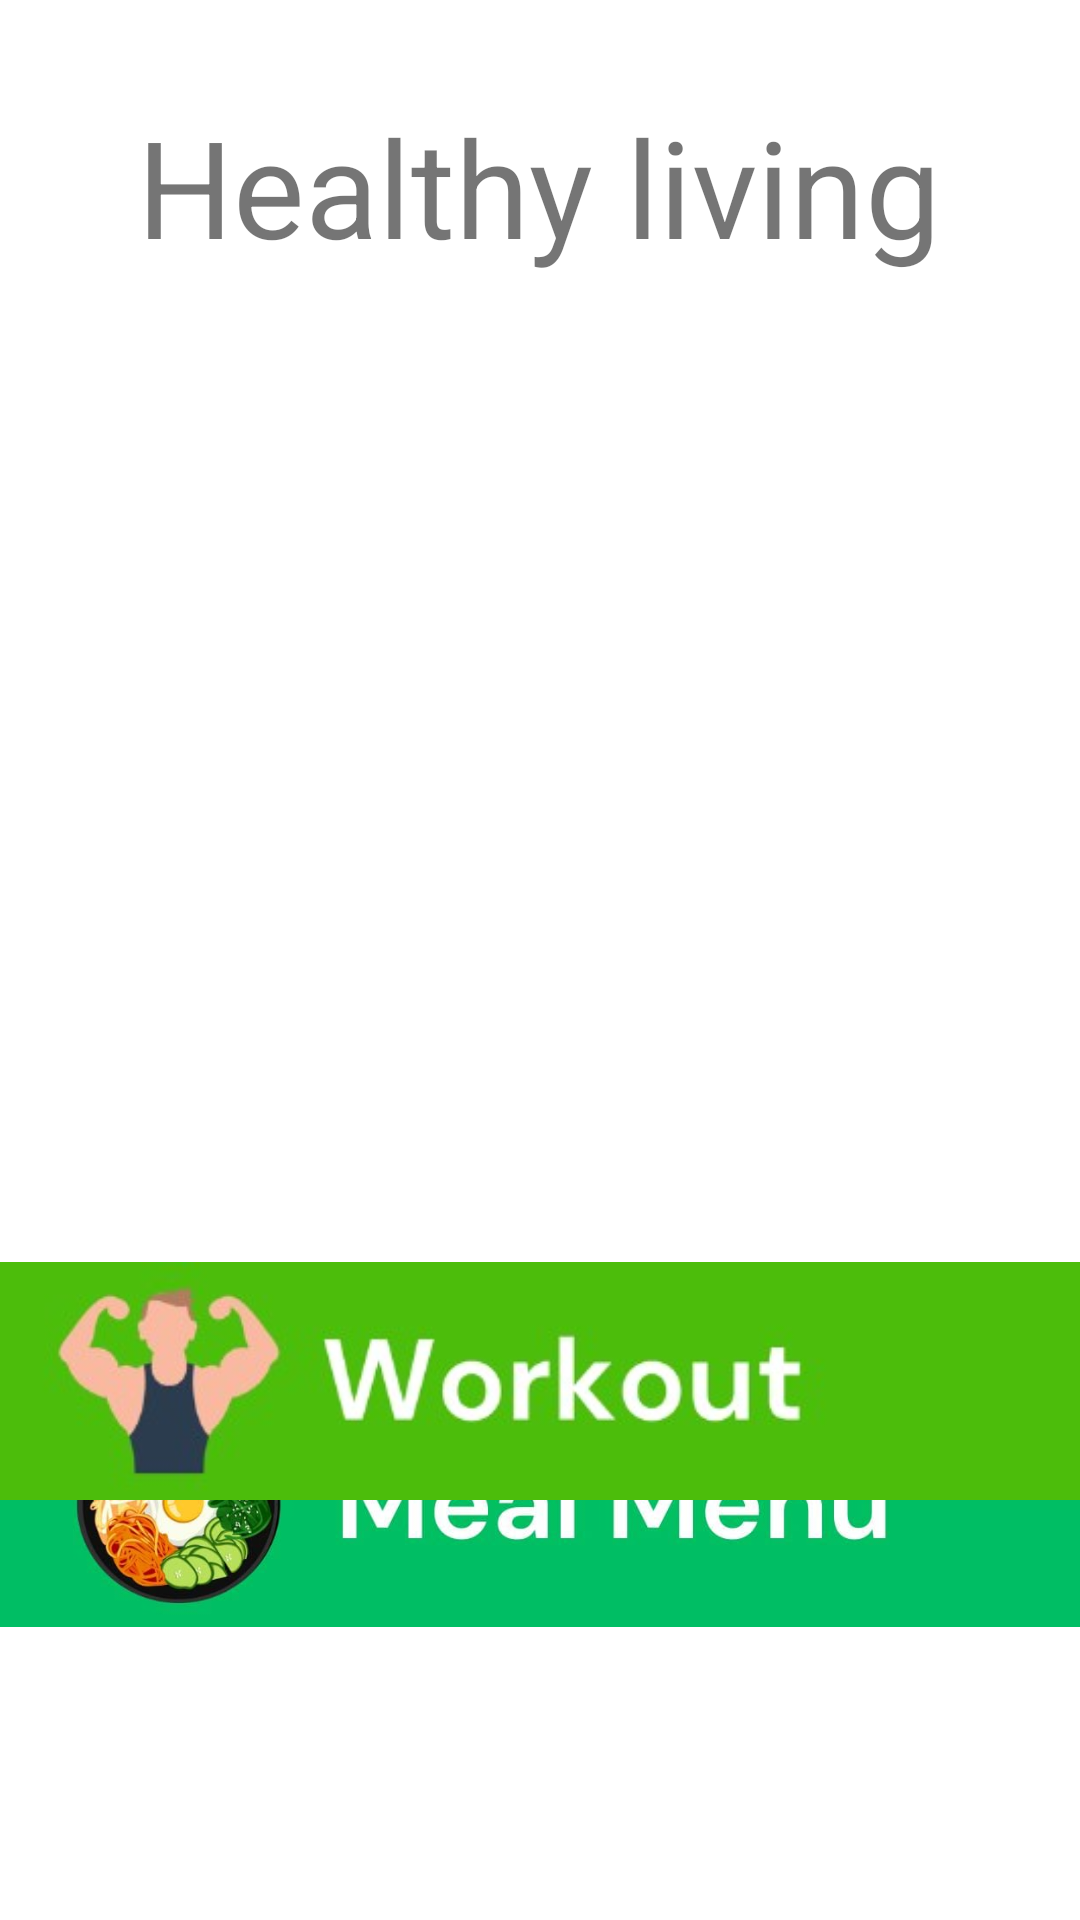

This screen was rendered from an Android layout file. Write that file and the resources it references.
<!-- AndroidManifest.xml: application theme Theme.SmartHealthMonitor -->
<!-- res/layout/fragment_healthy_living.xml -->
<?xml version="1.0" encoding="utf-8"?>
<androidx.constraintlayout.widget.ConstraintLayout xmlns:android="http://schemas.android.com/apk/res/android"
    xmlns:app="http://schemas.android.com/apk/res-auto"
    xmlns:tools="http://schemas.android.com/tools"
    android:layout_width="match_parent"
    android:layout_height="match_parent"
    tools:context=".ui.healthy.HealthyLivingFragment">

    <ImageButton
        android:id="@+id/mealMenu"
        android:layout_width="397dp"
        android:layout_height="102dp"
        android:layout_marginLeft="5dp"

        android:layout_marginRight="5dp"
        android:layout_marginBottom="88dp"
        android:background="#00FFFFFF"
        android:cropToPadding="false"
        android:scaleType="centerInside"
        android:src="@drawable/mealmenu"
        app:layout_constraintBottom_toBottomOf="parent"
        app:layout_constraintEnd_toEndOf="parent"
        app:layout_constraintHorizontal_bias="0.285"
        app:layout_constraintStart_toStartOf="parent" />

    <ImageButton
        android:id="@+id/workout"
        android:layout_width="396dp"
        android:layout_height="100dp"
        android:layout_marginLeft="5dp"
        android:layout_marginRight="5dp"
        android:background="#00FFFFFF"
        android:cropToPadding="false"
        android:scaleType="centerInside"
        android:src="@drawable/wo"
        app:layout_constraintBottom_toBottomOf="parent"
        app:layout_constraintEnd_toEndOf="parent"
        app:layout_constraintHorizontal_bias="0.5"
        app:layout_constraintStart_toStartOf="parent"
        app:layout_constraintTop_toTopOf="parent"
        app:layout_constraintVertical_bias="0.76" />

    <ImageView
        android:id="@+id/imageView3"
        android:layout_width="383dp"
        android:layout_height="447dp"
        android:src="@drawable/life"
        app:layout_constraintBottom_toBottomOf="parent"
        app:layout_constraintEnd_toEndOf="parent"
        app:layout_constraintStart_toStartOf="parent"
        app:layout_constraintTop_toTopOf="parent"
        app:layout_constraintVertical_bias="0.263" />

    <TextView
        android:id="@+id/textView2"
        android:layout_width="wrap_content"
        android:layout_height="wrap_content"
        android:layout_marginTop="28dp"
        android:text="Healthy living"
        android:textSize="45sp"
        app:layout_constraintBottom_toBottomOf="parent"
        app:layout_constraintEnd_toEndOf="parent"
        app:layout_constraintHorizontal_bias="0.496"
        app:layout_constraintStart_toStartOf="parent"
        app:layout_constraintTop_toTopOf="parent"
        app:layout_constraintVertical_bias="0.007" />
</androidx.constraintlayout.widget.ConstraintLayout>
<!-- resources referenced by this layout -->
<resources>
  <!-- drawable mealmenu: png bitmap (drawable, 25911 bytes) -->
  <!-- drawable wo: png bitmap (drawable, 9977 bytes) -->
  <style name="Theme.SmartHealthMonitor" parent="Theme.MaterialComponents.Light.DarkActionBar">
          
          <item name="colorPrimary">@color/teal_200</item>
          <item name="colorPrimaryVariant">@color/teal_200</item>
          <item name="colorOnPrimary">@color/white</item>
          
          <item name="colorSecondary">@color/teal_200</item>
          <item name="colorSecondaryVariant">@color/teal_700</item>
          <item name="colorOnSecondary">@color/black</item>
          
          
          <item name="android:textViewStyle">@style/RobotoTextViewStyle</item>
          <item name="android:buttonStyle">@style/RobotoButtonStyle</item>
      </style>
  <style name="RobotoTextViewStyle" parent="android:Widget.TextView">
          <item name="android:fontFamily">sans-serif-light</item>
      </style>
  <style name="RobotoButtonStyle" parent="android:Widget.Holo.Button">
          <item name="android:fontFamily">sans-serif-light</item>
      </style>
  <!-- not gathered from this repository: default colours our renderer supplied (Android Studio template values) -->
  <color name="teal_200">#FF03DAC5</color>
  <color name="teal_700">#FF018786</color>
  <color name="black">#FF000000</color>
  <color name="white">#FFFFFFFF</color>
</resources>
